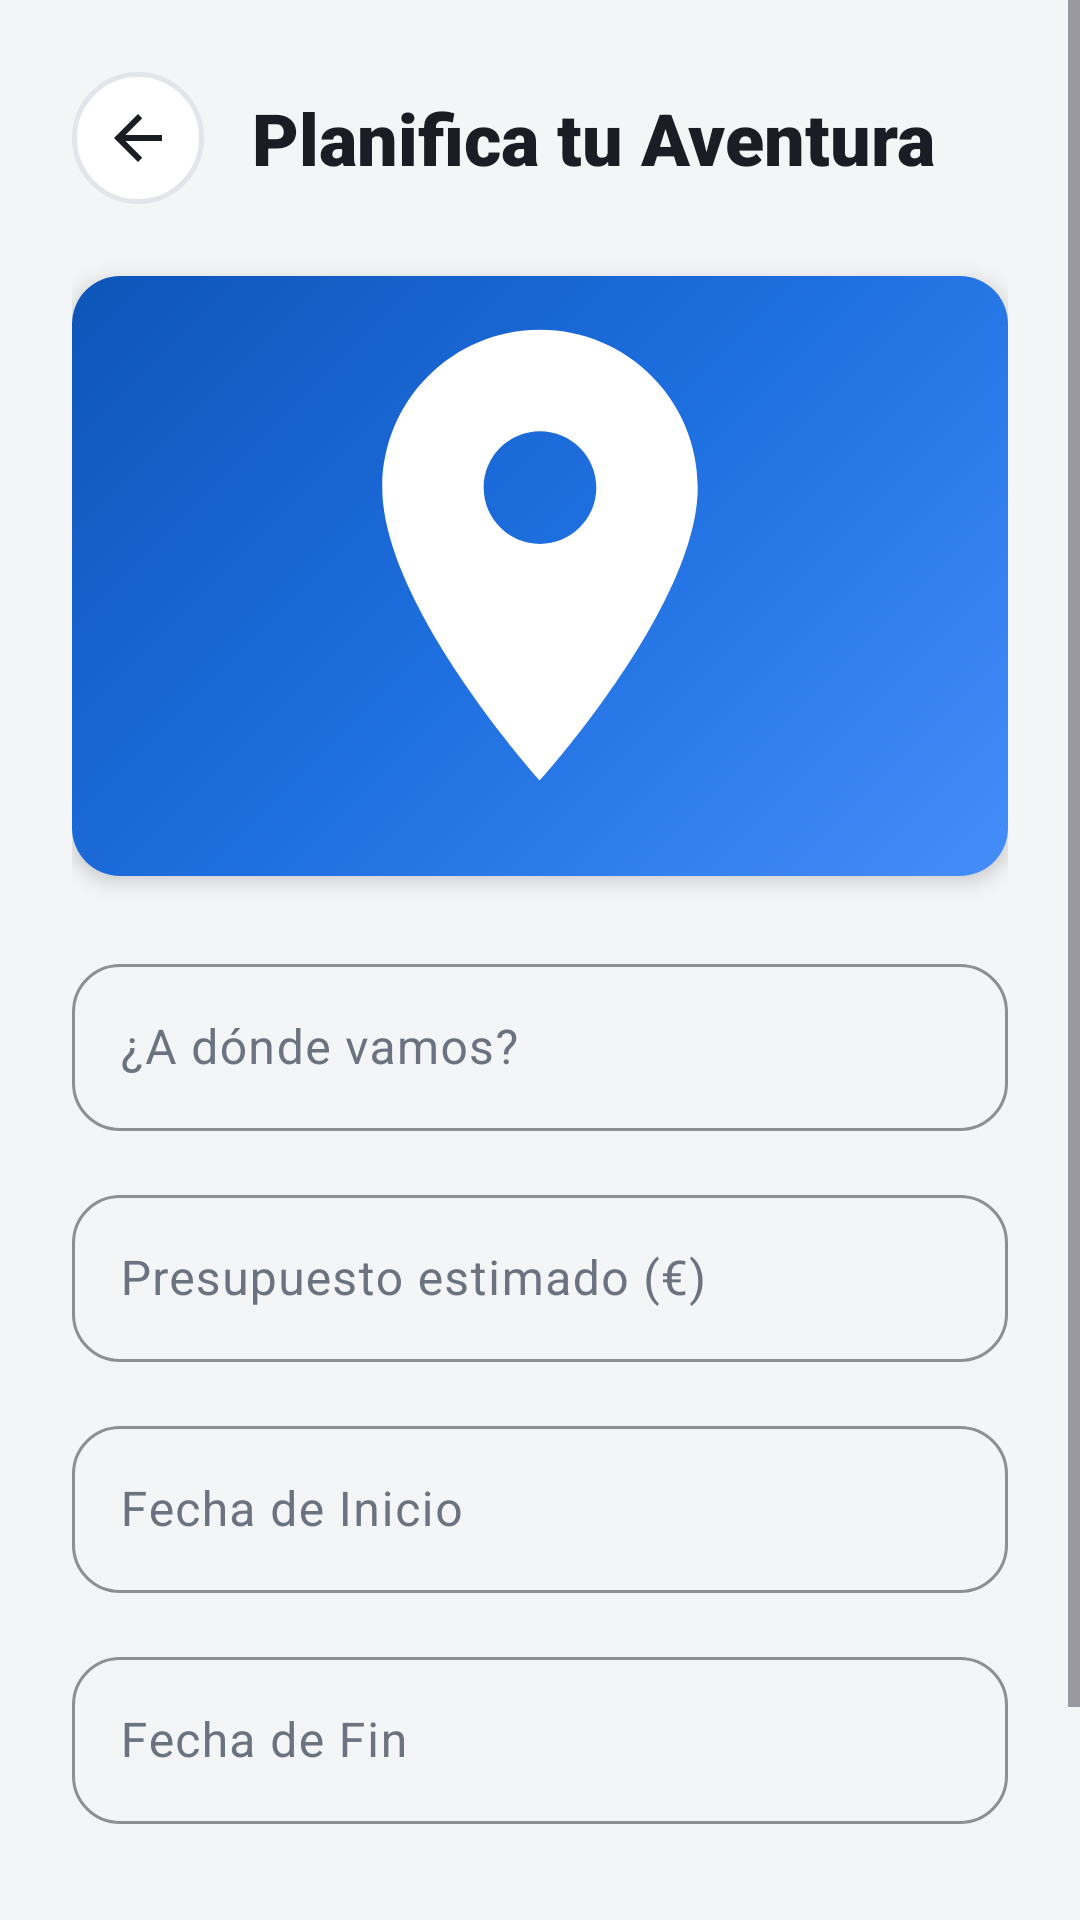

Android layout source for this screen:
<!-- AndroidManifest.xml: application theme Theme.TravelPlannerAI -->
<!-- res/layout/fragment_create_trip.xml -->
<?xml version="1.0" encoding="utf-8"?>
<ScrollView xmlns:android="http://schemas.android.com/apk/res/android"
    xmlns:app="http://schemas.android.com/apk/res-auto"
    android:layout_width="match_parent"
    android:layout_height="match_parent"
    android:background="@color/neo_bg"
    android:fillViewport="true">

    <LinearLayout
        android:layout_width="match_parent"
        android:layout_height="wrap_content"
        android:orientation="vertical"
        android:padding="24dp">

        
        <LinearLayout
            android:layout_width="match_parent"
            android:layout_height="wrap_content"
            android:orientation="horizontal"
            android:gravity="center_vertical"
            android:layout_marginBottom="24dp">

            <ImageButton
                android:id="@+id/btnBack"
                android:layout_width="44dp"
                android:layout_height="44dp"
                android:background="@drawable/bg_icon_button"
                android:contentDescription="Volver"
                android:padding="10dp"
                android:scaleType="centerInside"
                android:src="@drawable/ic_arrow_back"
                app:tint="@color/neo_black"
                android:layout_marginEnd="16dp" />

            <TextView
                android:layout_width="0dp"
                android:layout_height="wrap_content"
                android:layout_gravity="center_vertical"
                android:layout_weight="1"
                android:text="Planifica tu Aventura"
                android:textColor="@color/neo_black"
                android:textSize="24sp"
                android:fontFamily="sans-serif-black"
                android:textStyle="bold" />
        </LinearLayout>

        
        <androidx.cardview.widget.CardView
            android:layout_width="match_parent"
            android:layout_height="200dp"
            android:layout_marginBottom="24dp"
            app:cardCornerRadius="16dp"
            app:cardElevation="4dp"
            app:cardBackgroundColor="@color/app_surface">

            <ImageView
                android:id="@+id/ivCityPreview"
                android:layout_width="match_parent"
                android:layout_height="match_parent"
                android:scaleType="centerCrop"
                android:src="@drawable/bg_image_placeholder"
                android:contentDescription="Vista previa de la ciudad" />
        </androidx.cardview.widget.CardView>

        
        <com.google.android.material.textfield.TextInputLayout
            style="@style/Widget.Material3.TextInputLayout.OutlinedBox"
            android:layout_width="match_parent"
            android:layout_height="wrap_content"
            android:layout_marginBottom="16dp"
            android:hint="¿A dónde vamos?"
            app:boxStrokeColor="@color/neo_black"
            app:hintTextColor="@color/text_muted"
            app:boxCornerRadiusTopStart="16dp"
            app:boxCornerRadiusTopEnd="16dp"
            app:boxCornerRadiusBottomStart="16dp"
            app:boxCornerRadiusBottomEnd="16dp">

            <com.google.android.material.textfield.TextInputEditText
                android:id="@+id/etDestination"
                android:layout_width="match_parent"
                android:layout_height="wrap_content"
                android:inputType="textCapWords"
                android:textColor="@color/neo_black" />
        </com.google.android.material.textfield.TextInputLayout>

        
        <com.google.android.material.textfield.TextInputLayout
            style="@style/Widget.Material3.TextInputLayout.OutlinedBox"
            android:layout_width="match_parent"
            android:layout_height="wrap_content"
            android:layout_marginBottom="16dp"
            android:hint="Presupuesto estimado (€)"
            app:boxStrokeColor="@color/neo_black"
            app:hintTextColor="@color/text_muted"
            app:boxCornerRadiusTopStart="16dp"
            app:boxCornerRadiusTopEnd="16dp"
            app:boxCornerRadiusBottomStart="16dp"
            app:boxCornerRadiusBottomEnd="16dp">

            <com.google.android.material.textfield.TextInputEditText
                android:id="@+id/etBudget"
                android:layout_width="match_parent"
                android:layout_height="wrap_content"
                android:inputType="numberDecimal"
                android:textColor="@color/neo_black" />
        </com.google.android.material.textfield.TextInputLayout>

        
        <com.google.android.material.textfield.TextInputLayout
            style="@style/Widget.Material3.TextInputLayout.OutlinedBox"
            android:layout_width="match_parent"
            android:layout_height="wrap_content"
            android:layout_marginBottom="16dp"
            android:hint="Fecha de Inicio"
            app:boxStrokeColor="@color/neo_black"
            app:hintTextColor="@color/text_muted"
            app:boxCornerRadiusTopStart="16dp"
            app:boxCornerRadiusTopEnd="16dp"
            app:boxCornerRadiusBottomStart="16dp"
            app:boxCornerRadiusBottomEnd="16dp">

            <com.google.android.material.textfield.TextInputEditText
                android:id="@+id/etStartDate"
                android:layout_width="match_parent"
                android:layout_height="wrap_content"
                android:focusable="false"
                android:clickable="true"
                android:cursorVisible="false"
                android:textColor="@color/neo_black" />
        </com.google.android.material.textfield.TextInputLayout>

        
        <com.google.android.material.textfield.TextInputLayout
            style="@style/Widget.Material3.TextInputLayout.OutlinedBox"
            android:layout_width="match_parent"
            android:layout_height="wrap_content"
            android:layout_marginBottom="32dp"
            android:hint="Fecha de Fin"
            app:boxStrokeColor="@color/neo_black"
            app:hintTextColor="@color/text_muted"
            app:boxCornerRadiusTopStart="16dp"
            app:boxCornerRadiusTopEnd="16dp"
            app:boxCornerRadiusBottomStart="16dp"
            app:boxCornerRadiusBottomEnd="16dp">

            <com.google.android.material.textfield.TextInputEditText
                android:id="@+id/etEndDate"
                android:layout_width="match_parent"
                android:layout_height="wrap_content"
                android:focusable="false"
                android:clickable="true"
                android:cursorVisible="false"
                android:textColor="@color/neo_black" />
        </com.google.android.material.textfield.TextInputLayout>

        <ProgressBar
            android:id="@+id/pbLoadingTrip"
            android:layout_width="wrap_content"
            android:layout_height="wrap_content"
            android:layout_gravity="center"
            android:layout_marginBottom="16dp"
            android:visibility="gone"
            android:indeterminateTint="@color/neo_pink" />

        <com.google.android.material.button.MaterialButton
            android:id="@+id/btnSaveTrip"
            android:layout_width="match_parent"
            android:layout_height="56dp"
            android:text="GUARDAR VIAJE"
            android:textColor="@color/white"
            android:textSize="16sp"
            android:textStyle="bold"
            app:backgroundTint="@color/neo_pink"
            app:cornerRadius="16dp"
            android:stateListAnimator="@null" />

    </LinearLayout>
</ScrollView>
<!-- resources referenced by this layout -->
<resources>
  <color name="app_surface">#FFFFFF</color>
  <color name="neo_bg">#F4F5F7</color>
  <color name="neo_black">#1A1D24</color>
  <color name="neo_pink">@color/app_blue</color>
  <color name="text_muted">#6B7280</color>
  <color name="white">#FFFFFFFF</color>
  <!-- drawable bg_icon_button (drawable) -->
  <?xml version="1.0" encoding="utf-8"?>
  <ripple xmlns:android="http://schemas.android.com/apk/res/android"
      android:color="#22000000">
      <item>
          <shape android:shape="oval">
              <solid android:color="@color/app_surface" />
              <stroke android:width="1.5dp" android:color="@color/app_stroke" />
          </shape>
      </item>
  </ripple>
  <!-- drawable bg_image_placeholder (drawable) -->
  <?xml version="1.0" encoding="utf-8"?>
  <layer-list xmlns:android="http://schemas.android.com/apk/res/android">
  
      <item>
          <shape android:shape="rectangle">
              <gradient
                  android:angle="135"
                  android:startColor="@color/app_blue_light"
                  android:centerColor="@color/app_blue"
                  android:endColor="@color/app_blue_dark" />
          </shape>
      </item>
  
      <item
          android:width="48dp"
          android:height="48dp"
          android:gravity="center"
          android:drawable="@drawable/ic_launcher_foreground" />
  
  </layer-list>
  <!-- drawable ic_arrow_back (drawable) -->
  <?xml version="1.0" encoding="utf-8"?>
  <vector xmlns:android="http://schemas.android.com/apk/res/android"
      android:width="24dp"
      android:height="24dp"
      android:viewportWidth="24"
      android:viewportHeight="24">
      <path
          android:fillColor="@color/neo_black"
          android:pathData="M20,11H7.83l5.59,-5.59L12,4l-8,8 8,8 1.41,-1.41L7.83,13H20v-2z"/>
  </vector>
  <style name="Theme.TravelPlannerAI" parent="Base.Theme.TravelPlannerAI" />
  <color name="app_blue">#1E6FE0</color>
  <color name="app_stroke">#E2E5EA</color>
  <color name="app_blue_light">#4D94FF</color>
  <color name="app_blue_dark">#0B4FB0</color>
  <color name="text_dark">#1A1D24</color>
  <color name="app_surface_variant">#EEF1F5</color>
  <color name="danger_red">#E53935</color>
  <style name="AppAlertDialog" parent="ThemeOverlay.Material3.MaterialAlertDialog">
          <item name="colorSurface">@color/app_surface</item>
          <item name="colorOnSurface">@color/text_dark</item>
          <item name="colorPrimary">@color/app_blue</item>
          <item name="android:textColorPrimary">@color/text_dark</item>
          <item name="android:textColorSecondary">@color/text_muted</item>
          <item name="materialAlertDialogTitleTextStyle">@style/AppAlertDialog.Title</item>
          <item name="buttonBarPositiveButtonStyle">@style/AppAlertDialog.PositiveButton</item>
          <item name="buttonBarNegativeButtonStyle">@style/AppAlertDialog.NegativeButton</item>
      </style>
  <style name="AppAlertDialog.Title" parent="MaterialAlertDialog.Material3.Title.Text">
          <item name="android:textColor">@color/text_dark</item>
          <item name="android:textSize">19sp</item>
          <item name="android:textStyle">bold</item>
      </style>
  <style name="AppAlertDialog.PositiveButton" parent="Widget.Material3.Button.TextButton.Dialog">
          <item name="android:textColor">@color/app_blue</item>
          <item name="android:textStyle">bold</item>
      </style>
  <style name="AppAlertDialog.NegativeButton" parent="Widget.Material3.Button.TextButton.Dialog">
          <item name="android:textColor">@color/text_muted</item>
      </style>
</resources>
